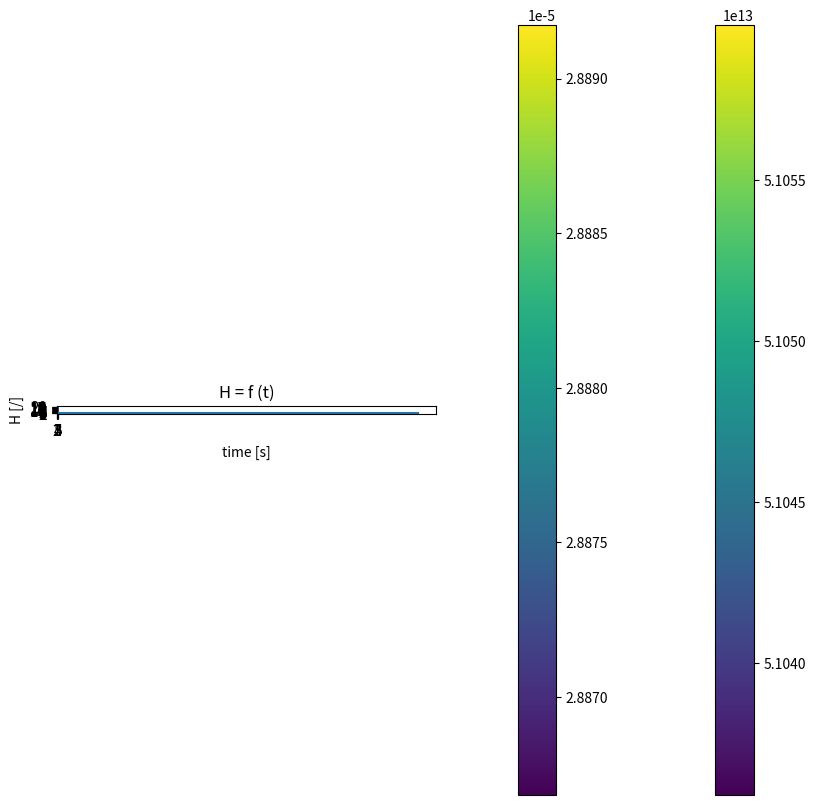

Write the Python code that produced this figure.
import math
import matplotlib.pyplot as plt
import numpy as np

# initialize 2D flux, P-31 number density, homogeneity
f2d = np.ones((20, 6)) * 1.0
np2_ = np.zeros((20, 6))
h_ = np.zeros((20, 6))
h = []


def t_up(n_up):
    """
    :param n_up: n-th number of time the sample goes up
    :return: list - the time interval needed for the sample to reach the top with dt=1[s], v=1[cm/s]
    """
    return [tup for tup in range(25+100*n_up, 75+100*n_up)]


def t_down(n_down):
    """
    :param n_down: n-th number of time the sample goes down
    :return: list - the time interval needed for the sample to reach the bottom with dt=1[s], v=1[cm/s]
    """
    return [tdd for tdd in range(75+100*n_down, 125+100*n_down)]


def t_start():
    """
    :return: list - the time interval needed for the sample to reach the bottom from initial t=0[s] with v=1[cm/s]
    """
    return [ts for ts in range(0, 25)]


def get_flux_1d():
    """
    :return: The reactor flux in 1D.
    """
    y = [i for i in range(-35, 36)]
    # hr = 70
    # Sigma (Si-30) = sigma(Si-30)(n,gamma)*N(Si-30)
    sigmaSi30 = 107.2 * 10 ** (-27)
    # nSi30_ = (roSi30*Na)/MSi30
    nSi30_ = (2.33 * 6.02214 * 10 ** 23) / 29.9737701
    sigmaSi30_ = sigmaSi30 * nSi30_
    print(f'sigmaSi30_ = {sigmaSi30_}, nSi30_= {nSi30_}')
    f0 = 10 ** 13
    f1 = []
    for el1 in y:
        f1.append(f0 * sigmaSi30_ * math.cos(math.radians((math.pi * el1) / 70)))
    return f1, sigmaSi30_


# get the flux in 1D and SigmaSi30
f1d, sSi30 = get_flux_1d()

# plt.plot(f)
# plt.show()


def going_down_first_time(ift, jft):
    """
    A function that calculates from initial time till the Si-30 sample reaches the bottom.
    :param ift: highest index of the Si-30 sample on the initial flux indexes scale
    :param jft: lowest index of the Si-30 sample on the initial flux indexes scale
    :return: highest and lowest index of the Si-30 sample on the initial flux indexes scale,
             P-31 number density, homogeneity
    """

    td = t_start()
    y = [i for i in range(1, 6)]
    for el1 in td:
        print(f't={el1} [s], i={ift}, j={jft}')
        for el2 in y:
            np2_[:, 0] = [el1 for i in range(20)]
            np2_[:, el2] = np2_[:, el2] + np.transpose(f1d[ift:jft]) * math.exp(-sSi30 * (el2-1))
            if el1 != 0:
                h_[:, 0] = [el1 for i in range(20)]
                h_[:, el2] = ((max(np2_[:, el2]) - min(np2_[:, el2])) / np.average(np2_[:, el2]))
        if el1 != 0:
            h.append(np.average(h_[:, 1:]))
        ift += 1
        jft += 1
    return ift, jft, np2_, h_, h


def going_up(n, ii, jj):
    """
    A function that calculates from initial time till the Si-30 sample reaches the top from the bottom.
    :param n: the n-th time of going up
    :param ii: highest index of the Si-30 sample on the initial flux indexes scale
    :param jj: lowest index of the Si-30 sample on the initial flux indexes scale
    :return: highest and lowest index of the Si-30 sample on the initial flux indexes scale,
             P-31 number density, homogeneity
    """
    print('\nGoing UP\n')
    tu = t_up(n)
    y = [i for i in range(1, 6)]
    for el1 in tu:
        print(f't={el1} [s], i={ii}, j={jj}')
        for el2 in y:
            np2_[:, 0] = [el1 for i in range(20)]
            np2_[:, el2] = np2_[:, el2] + np.transpose(f1d[ii:jj]) * math.exp(-sSi30 * (4-el2))
            h_[:, 0] = [el1 for i in range(20)]
            h_[:, el2] = ((max(np2_[:, el2]) - min(np2_[:, el2])) / np.average(np2_[:, el2]))
        h.append(np.average(h_[:, 1:]))
        ii -= 1
        jj -= 1
    return ii, jj, np2_, h_, h


def going_down(n, id, jd):
    """
    A function that calculates from initial time till the Si-30 sample reaches the bottom from the top.
    :param n: the n-th time of going down
    :param id: highest index of the Si-30 sample on the initial flux indexes scale
    :param jd: lowest index of the Si-30 sample on the initial flux indexes scale
    :return: highest and lowest index of the Si-30 sample on the initial flux indexes scale,
             P-31 number density, homogeneity
    """
    print('\nGoing DOWN\n')
    td = t_down(n)
    y = [i for i in range(1, 6)]
    for el1 in td:
        print(f't={el1} [s], i={id}, j={jd}')
        for el2 in y:
            np2_[:, 0] = [el1 for i in range(20)]
            np2_[:, el2] = np2_[:, el2] + np.transpose(f1d[id:jd]) * math.exp(-sSi30 * (el2-1))
            h_[:, 0] = [el1 for i in range(20)]
            h_[:, el2] = ((max(np2_[:, el2]) - min(np2_[:, el2])) / np.average(np2_[:, el2]))
        h.append(np.average(h_[:, 1:]))
        id += 1
        jd += 1
    return id, jd, np2_, h_, h


def up_down(n_times):
    """
    The driver function.
    :param n_times: Number of times of going up and down of the Si-30 sample.
    :return: P-31 number density, homogeneity
    """
    for n_time in range(0, n_times):
        ith1, jth1, nth1_, hth1_, hh1 = going_up(n_time, ith[-1], jth[-1])
        ith.append(ith1)
        jth.append(jth1)
        ith2, jth2, nth2_, hth2_, hh2 = going_down(n_time, ith[-1], jth[-1])
        ith.append(ith2)
        jth.append(jth2)
    return nth2_, hth2_, hh2


if __name__ == '__main__':

    i1, j1, n1, h1_, h111= going_down_first_time(25, 45)
    ith = [i1]
    jth = [j1]

    n, h_, h112 = up_down(10)

    # plot Np at final t of the time interval defined above

    fig = plt.figure(dpi=128, figsize=(10, 10))
    plt.imshow(n[:, 1:])
    plt.tick_params(axis='both', which='major', labelsize=11)
    plt.gca().invert_yaxis()
    plt.title(f'$N_{"{P-31}"}$ at t = {n[-1,0]} s')
    plt.xlabel('dv [cm]')
    plt.ylabel('h [cm]')
    plt.colorbar(pad=0.15)
    plt.xticks(ticks=range(5), labels=range(1, 6))
    plt.yticks(ticks=range(20), labels=range(1, 21))
    # save figure
    plt.savefig(f'2dN{n[-1,0]}.png')
    plt.show()

    # plot H at final t of the time interval defined above

    plt.imshow(h_[:, 1:])
    plt.colorbar(pad=0.15)
    plt.gca().invert_yaxis()
    plt.xticks(ticks=range(5), labels=range(1, 6))
    plt.yticks(ticks=range(20), labels=range(1, 21))
    plt.title(f'H at t = {n[-1,0]} s')
    plt.xlabel('dv [cm]')
    plt.ylabel('h [cm]')
    plt.grid(which='major', axis='both')
    # save figure
    plt.savefig(f'2dH{n[-1,0]}.png')
    plt.show()


    # plot H = f(t)

    plt.plot(h112, '-')
    plt.title(f'H = f (t)')
    plt.xlabel('time [s]')
    plt.ylabel('H [/]')
    plt.grid(which='major', axis='both')
    # save figure
    plt.savefig(f'2dHt{n[-1,0]}.png')
    plt.show()